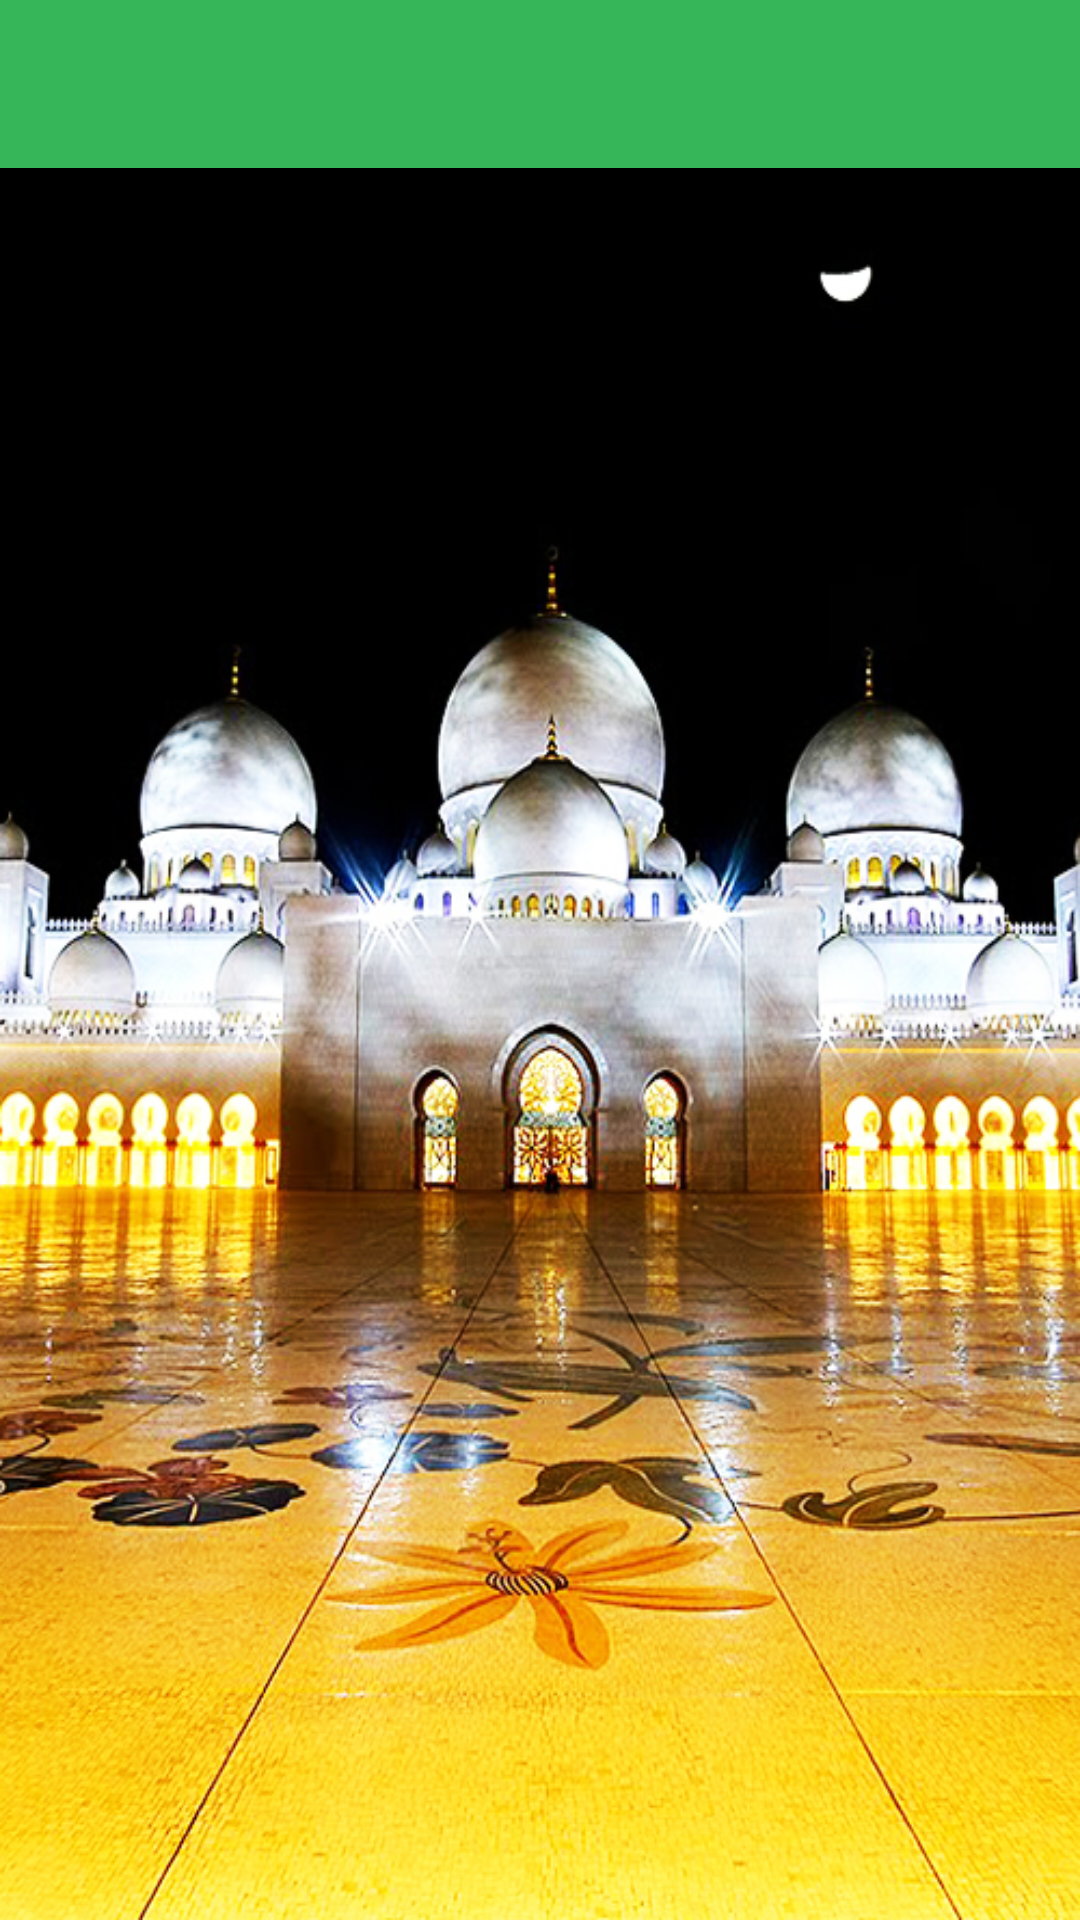

Layout XML and referenced resources for this Android screen:
<!-- AndroidManifest.xml: application theme AppTheme -->
<!-- res/layout/activity_detail_tempat_makan.xml -->
<RelativeLayout xmlns:android="http://schemas.android.com/apk/res/android"
    xmlns:tools="http://schemas.android.com/tools" android:layout_width="match_parent"
    android:layout_height="match_parent"
    tools:context="com.aceculture.terserahapp.detail_tempat_makan"
    android:background="@drawable/bg_mesjid3">

    <include
        android:id="@+id/tool_bar"
        layout="@layout/tool_bar"
        ></include>

</RelativeLayout>
<!-- res/layout/tool_bar.xml (included above) -->
<?xml version="1.0" encoding="utf-8"?>
<android.support.v7.widget.Toolbar xmlns:android="http://schemas.android.com/apk/res/android"
    android:layout_width="match_parent" android:layout_height="wrap_content"
    android:background="@color/ColorPrimary"
   android:elevation="4dp"
    >

</android.support.v7.widget.Toolbar>
<!-- resources referenced by this layout -->
<resources>
  <color name="ColorPrimary">#37b559</color>
  <!-- drawable bg_mesjid3: jpg bitmap (drawable, 384119 bytes) -->
  <style name="AppTheme" parent="Theme.AppCompat.Light.NoActionBar">
          <item name="android:actionBarWidgetTheme">@style/ActionBarWidget</item>
          <item name="colorPrimary">@color/ColorPrimary</item>
          <item name="colorPrimaryDark">@color/ColorPrimaryDark</item>
          
          <item name="android:textColorPrimary">@color/my_primary_text</item>
  
          
          <item name="android:textColorSecondary">@color/my_secondary_text</item>
          
          <item name="colorAccent">@color/ColorPrimary</item>
      </style>
  <style name="ActionBarWidget" parent="Theme.AppCompat.Light.DarkActionBar" />
  <color name="ColorPrimaryDark">#1b9346</color>
  <color name="my_primary_text">#ffffff</color>
  <color name="my_secondary_text">#ffffff</color>
</resources>
